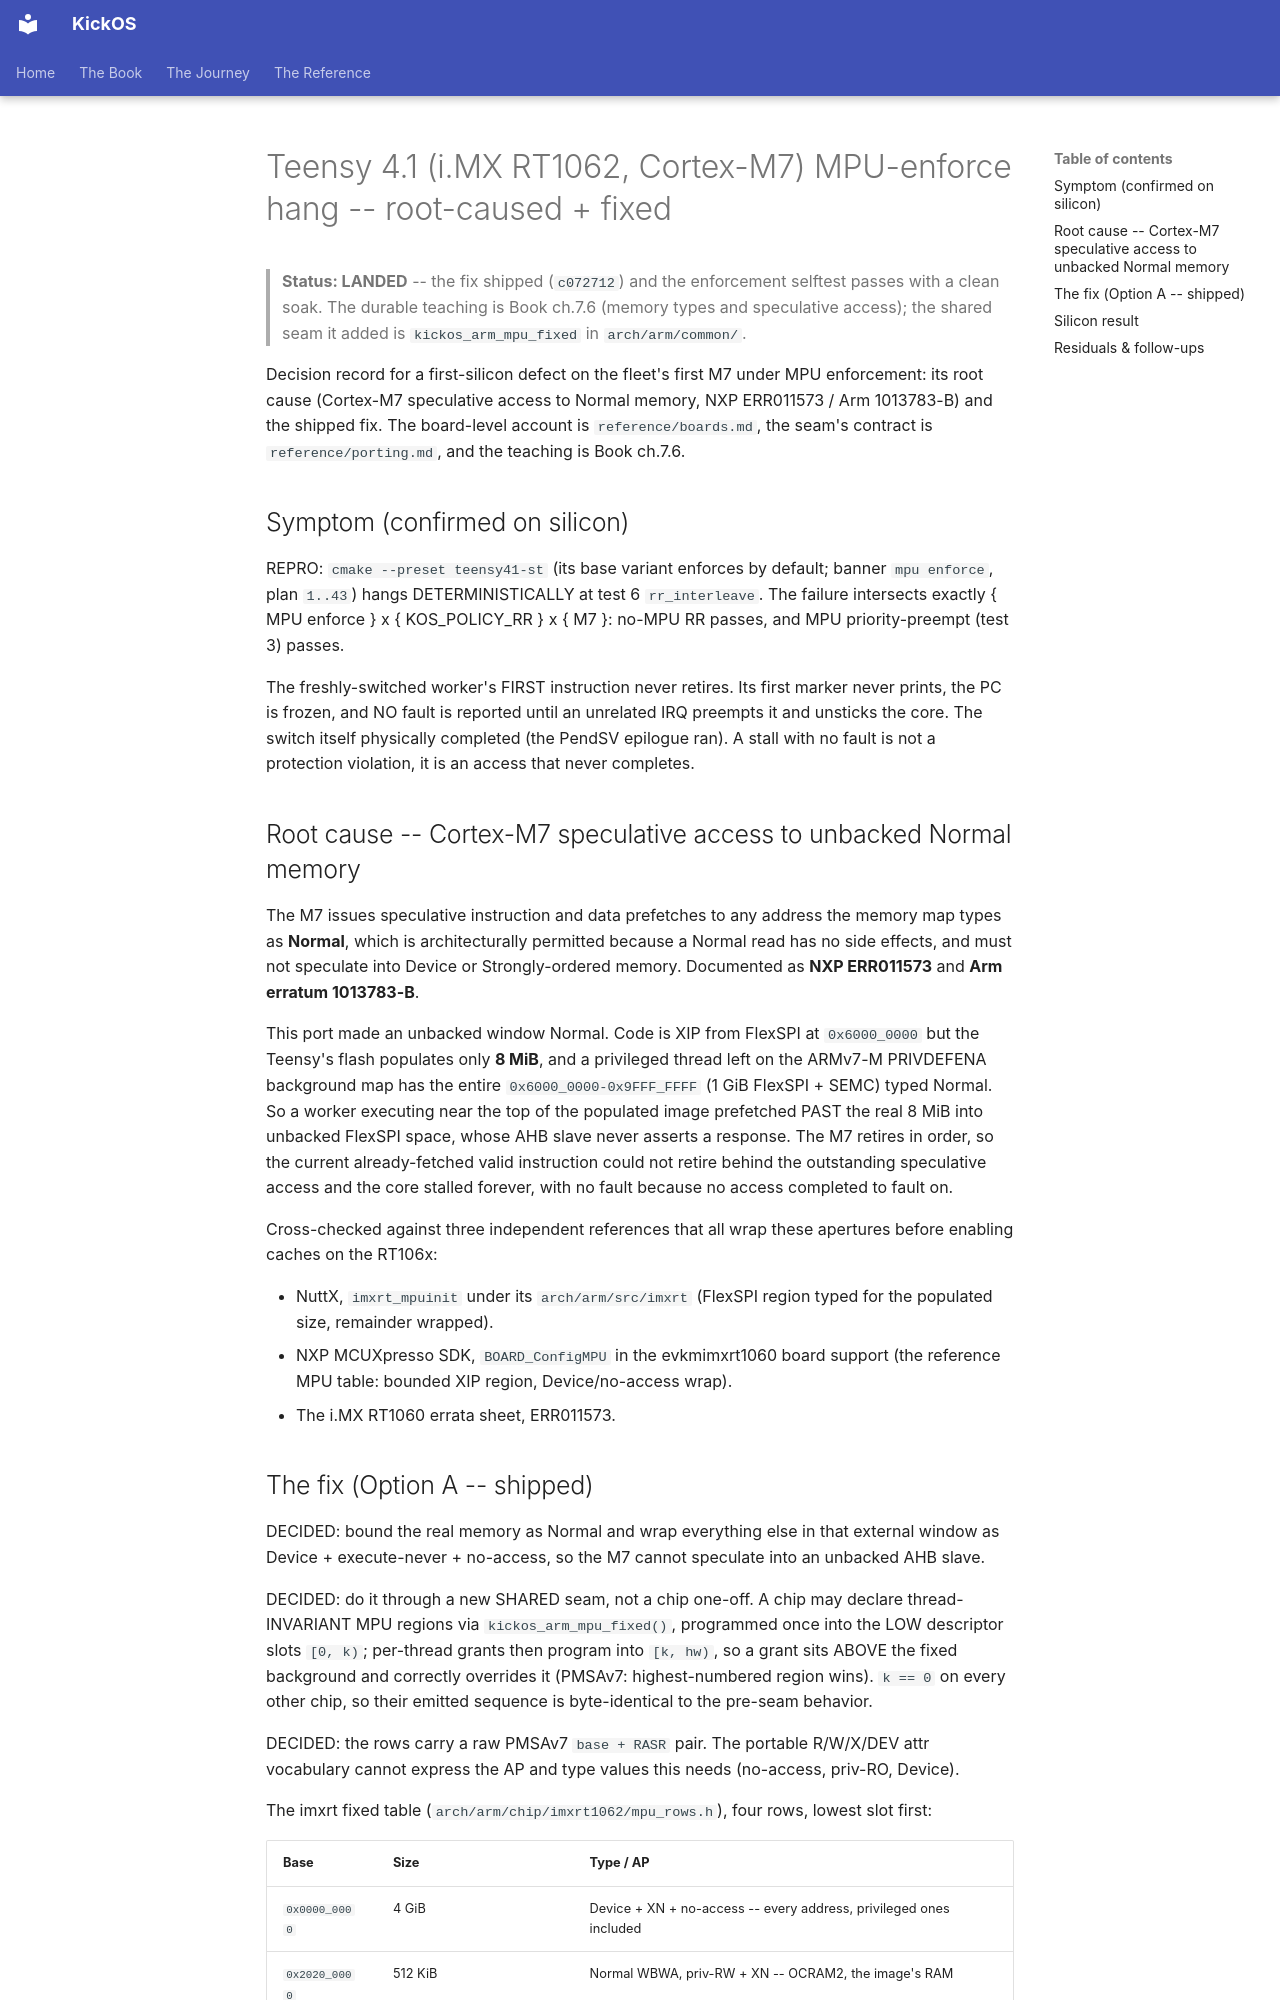

repository: leducp/KickOS · page: design-teensy-mpu-hang.html · generator: mkdocs

<!-- SPDX-License-Identifier: CECILL-C -->
<!-- Copyright (c) 2026 Philippe Leduc -->

# Teensy 4.1 (i.MX RT1062, Cortex-M7) MPU-enforce hang -- root-caused + fixed

> **Status: LANDED** -- the fix shipped (`c072712`) and the enforcement selftest passes with a
> clean soak. The durable teaching is Book ch.7.6 (memory types and speculative access); the
> shared seam it added is `kickos_arm_mpu_fixed` in `arch/arm/common/`.

Decision record for a first-silicon defect on the fleet's first M7 under MPU enforcement: its root
cause (Cortex-M7 speculative access to Normal memory, NXP ERR011573 / Arm 1013783-B) and the
shipped fix. The board-level account is `reference/boards.md`, the seam's contract is
`reference/porting.md`, and the teaching is Book ch.7.6.

## Symptom (confirmed on silicon)

REPRO: `cmake --preset teensy41-st` (its base variant enforces by default; banner `mpu enforce`, plan `1..43`) hangs
DETERMINISTICALLY at test 6 `rr_interleave`. The failure intersects exactly
{ MPU enforce } x { KOS_POLICY_RR } x { M7 }: no-MPU RR passes, and MPU priority-preempt (test 3)
passes.

The freshly-switched worker's FIRST instruction never retires. Its first marker never prints, the PC
is frozen, and NO fault is reported until an unrelated IRQ preempts it and unsticks the core. The
switch itself physically completed (the PendSV epilogue ran). A stall with no fault is not a
protection violation, it is an access that never completes.

## Root cause -- Cortex-M7 speculative access to unbacked Normal memory

The M7 issues speculative instruction and data prefetches to any address the memory map types as
**Normal**, which is architecturally permitted because a Normal read has no side effects, and must
not speculate into Device or Strongly-ordered memory. Documented as **NXP ERR011573** and **Arm
erratum 1013783-B**.

This port made an unbacked window Normal. Code is XIP from FlexSPI at `0x6000_0000` but the
Teensy's flash populates only **8 MiB**, and a privileged thread left on the ARMv7-M PRIVDEFENA
background map has the entire `0x6000_0000-0x9FFF_FFFF` (1 GiB FlexSPI + SEMC) typed Normal. So a
worker executing near the top of the populated image prefetched PAST the real 8 MiB into unbacked
FlexSPI space, whose AHB slave never asserts a response. The M7 retires in order, so the current
already-fetched valid instruction could not retire behind the outstanding speculative access and
the core stalled forever, with no fault because no access completed to fault on.

Cross-checked against three independent references that all wrap these apertures before enabling
caches on the RT106x:

- NuttX, `imxrt_mpuinit` under its `arch/arm/src/imxrt` (FlexSPI region typed for the populated
  size, remainder wrapped).
- NXP MCUXpresso SDK, `BOARD_ConfigMPU` in the evkmimxrt1060 board support (the reference MPU
  table: bounded XIP region, Device/no-access wrap).
- The i.MX RT1060 errata sheet, ERR011573.
